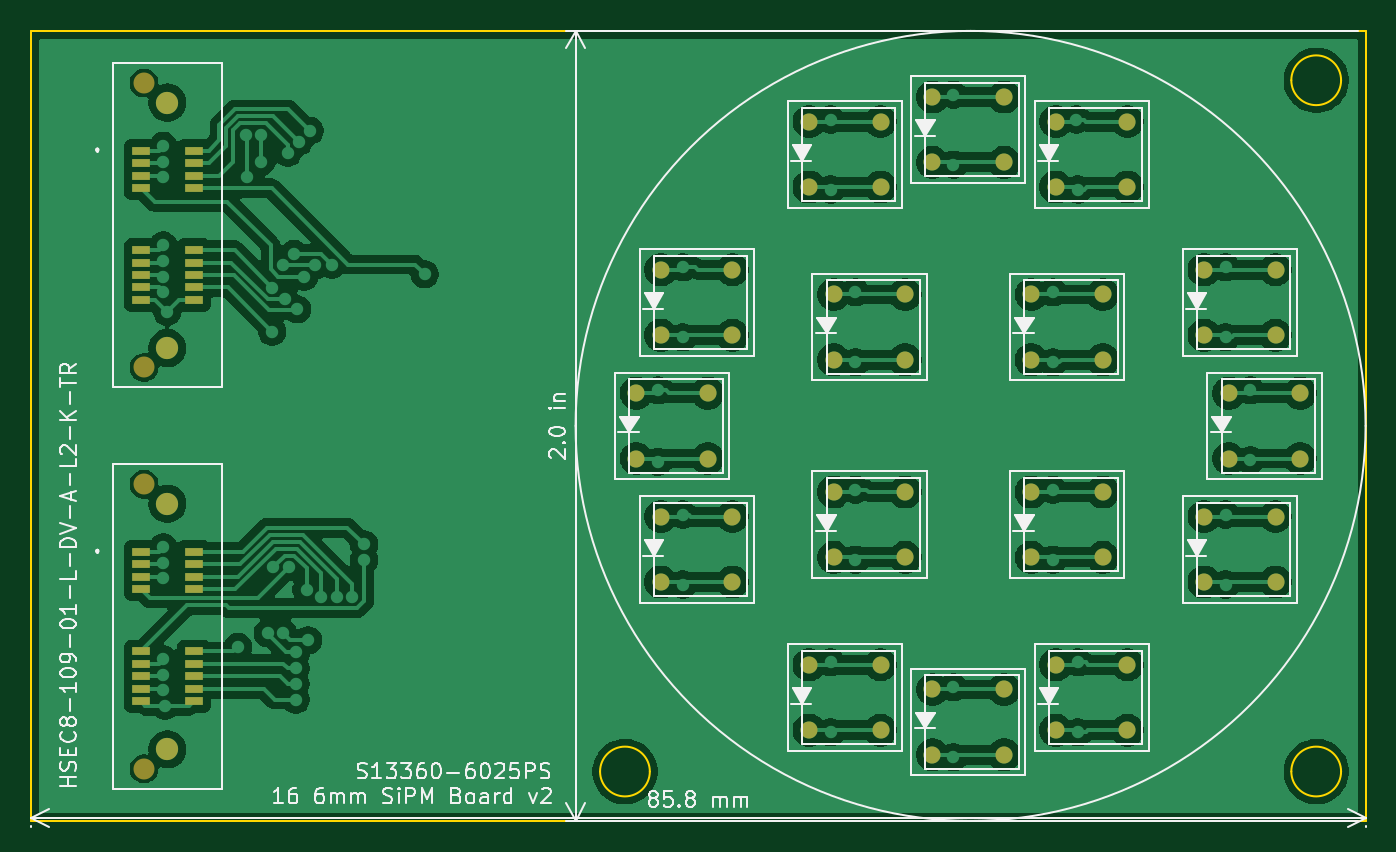
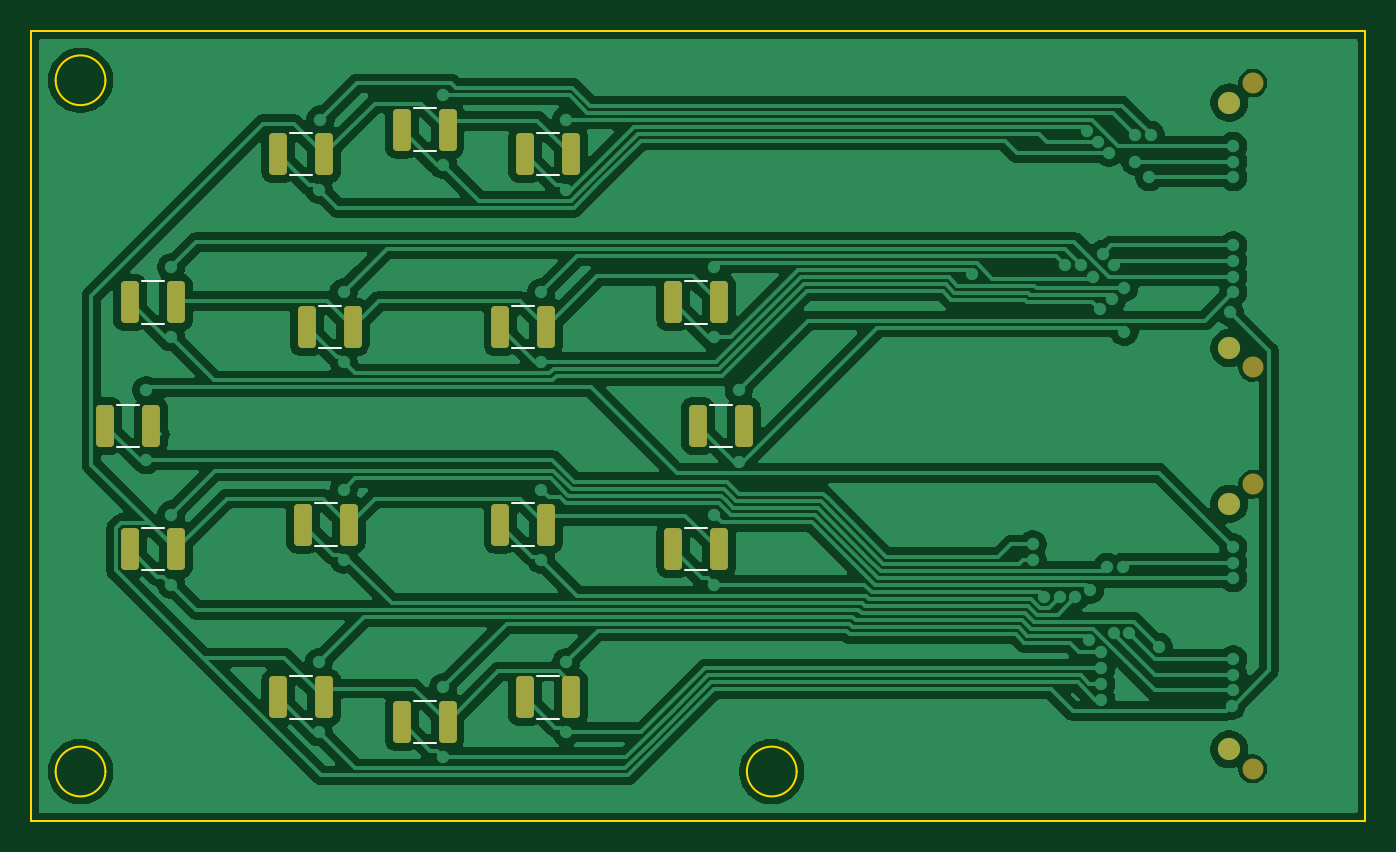
Circuit board: 9 layer files. Board 85.8 x 50.8 mm.
- bottom_copper: 16_6mSiPMs_9-B_Cu.gbr (127512 bytes)
- bottom_mask: 16_6mSiPMs_9-B_Mask.gbr (2571 bytes)
- paste: 16_6mSiPMs_9-B_Paste.gbr (2248 bytes)
- bottom_silk: 16_6mSiPMs_9-B_Silkscreen.gbr (2136 bytes)
- outline: 16_6mSiPMs_9-Edge_Cuts.gbr (1150 bytes)
- top_copper: 16_6mSiPMs_9-F_Cu.gbr (190837 bytes)
- top_mask: 16_6mSiPMs_9-F_Mask.gbr (3916 bytes)
- paste: 16_6mSiPMs_9-F_Paste.gbr (3649 bytes)
- top_silk: 16_6mSiPMs_9-F_Silkscreen.gbr (50211 bytes)

=== bottom_copper: 16_6mSiPMs_9-B_Cu.gbr (127512 bytes, source omitted) ===
=== bottom_mask: 16_6mSiPMs_9-B_Mask.gbr (2571 bytes, source withheld) ===
=== paste: 16_6mSiPMs_9-B_Paste.gbr (2248 bytes, source withheld) ===
=== bottom_silk: 16_6mSiPMs_9-B_Silkscreen.gbr ===
%TF.GenerationSoftware,KiCad,Pcbnew,9.0.2*%
%TF.CreationDate,2025-05-27T11:43:11-07:00*%
%TF.ProjectId,16_6mSiPMs_9,31365f36-6d53-4695-904d-735f392e6b69,rev?*%
%TF.SameCoordinates,Original*%
%TF.FileFunction,Legend,Bot*%
%TF.FilePolarity,Positive*%
%FSLAX46Y46*%
G04 Gerber Fmt 4.6, Leading zero omitted, Abs format (unit mm)*
G04 Created by KiCad (PCBNEW 9.0.2) date 2025-05-27 11:43:11*
%MOMM*%
%LPD*%
G01*
G04 APERTURE LIST*
%ADD10C,0.120000*%
G04 APERTURE END LIST*
D10*
%TO.C,10 nF*%
X229088748Y-95090000D02*
X230511252Y-95090000D01*
X229088748Y-97810000D02*
X230511252Y-97810000D01*
X216638748Y-107790000D02*
X218061252Y-107790000D01*
X216638748Y-110510000D02*
X218061252Y-110510000D01*
X242038748Y-101440000D02*
X243461252Y-101440000D01*
X242038748Y-104160000D02*
X243461252Y-104160000D01*
X229338748Y-107790000D02*
X230761252Y-107790000D01*
X229338748Y-110510000D02*
X230761252Y-110510000D01*
X203938748Y-101440000D02*
X205361252Y-101440000D01*
X203938748Y-104160000D02*
X205361252Y-104160000D01*
X230926248Y-118902500D02*
X232348752Y-118902500D01*
X230926248Y-121622500D02*
X232348752Y-121622500D01*
X205526248Y-93502500D02*
X206948752Y-93502500D01*
X205526248Y-96222500D02*
X206948752Y-96222500D01*
X230926248Y-83977500D02*
X232348752Y-83977500D01*
X230926248Y-86697500D02*
X232348752Y-86697500D01*
X222988748Y-82390000D02*
X224411252Y-82390000D01*
X222988748Y-85110000D02*
X224411252Y-85110000D01*
X216638748Y-95090000D02*
X218061252Y-95090000D01*
X216638748Y-97810000D02*
X218061252Y-97810000D01*
X215051248Y-118902500D02*
X216473752Y-118902500D01*
X215051248Y-121622500D02*
X216473752Y-121622500D01*
X240451248Y-109377500D02*
X241873752Y-109377500D01*
X240451248Y-112097500D02*
X241873752Y-112097500D01*
X205526248Y-109377500D02*
X206948752Y-109377500D01*
X205526248Y-112097500D02*
X206948752Y-112097500D01*
X222988748Y-120490000D02*
X224411252Y-120490000D01*
X222988748Y-123210000D02*
X224411252Y-123210000D01*
X215051248Y-83977500D02*
X216473752Y-83977500D01*
X215051248Y-86697500D02*
X216473752Y-86697500D01*
X240451248Y-93502500D02*
X241873752Y-93502500D01*
X240451248Y-96222500D02*
X241873752Y-96222500D01*
%TD*%
M02*

=== outline: 16_6mSiPMs_9-Edge_Cuts.gbr ===
%TF.GenerationSoftware,KiCad,Pcbnew,9.0.2*%
%TF.CreationDate,2025-05-27T11:43:11-07:00*%
%TF.ProjectId,16_6mSiPMs_9,31365f36-6d53-4695-904d-735f392e6b69,rev?*%
%TF.SameCoordinates,Original*%
%TF.FileFunction,Profile,NP*%
%FSLAX46Y46*%
G04 Gerber Fmt 4.6, Leading zero omitted, Abs format (unit mm)*
G04 Created by KiCad (PCBNEW 9.0.2) date 2025-05-27 11:43:11*
%MOMM*%
%LPD*%
G01*
G04 APERTURE LIST*
%TA.AperFunction,Profile*%
%ADD10C,0.100000*%
%TD*%
G04 APERTURE END LIST*
D10*
X163200000Y-128200000D02*
X249000000Y-128200000D01*
X247425000Y-125025000D02*
G75*
G02*
X244225000Y-125025000I-1600000J0D01*
G01*
X244225000Y-125025000D02*
G75*
G02*
X247425000Y-125025000I1600000J0D01*
G01*
X247425000Y-80575000D02*
G75*
G02*
X244225000Y-80575000I-1600000J0D01*
G01*
X244225000Y-80575000D02*
G75*
G02*
X247425000Y-80575000I1600000J0D01*
G01*
X163200000Y-77400000D02*
X163200000Y-128200000D01*
X202975000Y-125025000D02*
G75*
G02*
X199775000Y-125025000I-1600000J0D01*
G01*
X199775000Y-125025000D02*
G75*
G02*
X202975000Y-125025000I1600000J0D01*
G01*
X249000000Y-77400000D02*
X249000000Y-128200000D01*
X163200000Y-77400000D02*
X249000000Y-77400000D01*
M02*

=== top_copper: 16_6mSiPMs_9-F_Cu.gbr (190837 bytes, source omitted) ===
=== top_mask: 16_6mSiPMs_9-F_Mask.gbr ===
%TF.GenerationSoftware,KiCad,Pcbnew,9.0.2*%
%TF.CreationDate,2025-05-27T11:43:11-07:00*%
%TF.ProjectId,16_6mSiPMs_9,31365f36-6d53-4695-904d-735f392e6b69,rev?*%
%TF.SameCoordinates,Original*%
%TF.FileFunction,Soldermask,Top*%
%TF.FilePolarity,Negative*%
%FSLAX46Y46*%
G04 Gerber Fmt 4.6, Leading zero omitted, Abs format (unit mm)*
G04 Created by KiCad (PCBNEW 9.0.2) date 2025-05-27 11:43:11*
%MOMM*%
%LPD*%
G01*
G04 APERTURE LIST*
%ADD10C,1.100000*%
%ADD11C,1.350000*%
%ADD12R,1.200000X0.500000*%
%ADD13C,1.431000*%
G04 APERTURE END LIST*
D10*
%TO.C,REF\u002A\u002A10*%
X233687500Y-118162500D03*
X229087500Y-118162500D03*
X229087500Y-122362500D03*
X233687500Y-122362500D03*
%TD*%
%TO.C,REF\u002A\u002A10*%
X208287500Y-92762500D03*
X203687500Y-92762500D03*
X203687500Y-96962500D03*
X208287500Y-96962500D03*
%TD*%
D11*
%TO.C,J\u002A\u002A*%
X170450000Y-80755000D03*
X170450000Y-99045000D03*
D12*
X170250000Y-85100000D03*
X173650000Y-85100000D03*
X170250000Y-85900000D03*
X173650000Y-85900000D03*
X170250000Y-86700000D03*
X173650000Y-86700000D03*
X170250000Y-87500000D03*
X173650000Y-87500000D03*
X170250000Y-91500000D03*
X173650000Y-91500000D03*
X170250000Y-92300000D03*
X173650000Y-92300000D03*
X170250000Y-93100000D03*
X173650000Y-93100000D03*
X170250000Y-93900000D03*
X173650000Y-93900000D03*
X170250000Y-94700000D03*
X173650000Y-94700000D03*
D13*
X171950000Y-82005000D03*
X171950000Y-97795000D03*
%TD*%
D10*
%TO.C,REF\u002A\u002A10*%
X233687500Y-83237500D03*
X229087500Y-83237500D03*
X229087500Y-87437500D03*
X233687500Y-87437500D03*
%TD*%
%TO.C,REF\u002A\u002A10*%
X206700000Y-100700000D03*
X202100000Y-100700000D03*
X202100000Y-104900000D03*
X206700000Y-104900000D03*
%TD*%
%TO.C,REF\u002A\u002A10*%
X219400000Y-107050000D03*
X214800000Y-107050000D03*
X214800000Y-111250000D03*
X219400000Y-111250000D03*
%TD*%
%TO.C,REF\u002A\u002A10*%
X219400000Y-94350000D03*
X214800000Y-94350000D03*
X214800000Y-98550000D03*
X219400000Y-98550000D03*
%TD*%
%TO.C,REF\u002A\u002A10*%
X208287500Y-108637500D03*
X203687500Y-108637500D03*
X203687500Y-112837500D03*
X208287500Y-112837500D03*
%TD*%
%TO.C,REF\u002A\u002A10*%
X225750000Y-81650000D03*
X221150000Y-81650000D03*
X221150000Y-85850000D03*
X225750000Y-85850000D03*
%TD*%
%TO.C,REF\u002A\u002A10*%
X225750000Y-119750000D03*
X221150000Y-119750000D03*
X221150000Y-123950000D03*
X225750000Y-123950000D03*
%TD*%
%TO.C,REF\u002A\u002A10*%
X243212500Y-92762500D03*
X238612500Y-92762500D03*
X238612500Y-96962500D03*
X243212500Y-96962500D03*
%TD*%
%TO.C,REF\u002A\u002A10*%
X244800000Y-100700000D03*
X240200000Y-100700000D03*
X240200000Y-104900000D03*
X244800000Y-104900000D03*
%TD*%
%TO.C,REF\u002A\u002A10*%
X243212500Y-108637500D03*
X238612500Y-108637500D03*
X238612500Y-112837500D03*
X243212500Y-112837500D03*
%TD*%
%TO.C,REF\u002A\u002A10*%
X232100000Y-94350000D03*
X227500000Y-94350000D03*
X227500000Y-98550000D03*
X232100000Y-98550000D03*
%TD*%
D11*
%TO.C,J\u002A\u002A*%
X170450000Y-106555000D03*
X170450000Y-124845000D03*
D12*
X170250000Y-110900000D03*
X173650000Y-110900000D03*
X170250000Y-111700000D03*
X173650000Y-111700000D03*
X170250000Y-112500000D03*
X173650000Y-112500000D03*
X170250000Y-113300000D03*
X173650000Y-113300000D03*
X170250000Y-117300000D03*
X173650000Y-117300000D03*
X170250000Y-118100000D03*
X173650000Y-118100000D03*
X170250000Y-118900000D03*
X173650000Y-118900000D03*
X170250000Y-119700000D03*
X173650000Y-119700000D03*
X170250000Y-120500000D03*
X173650000Y-120500000D03*
D13*
X171950000Y-107805000D03*
X171950000Y-123595000D03*
%TD*%
D10*
%TO.C,REF\u002A\u002A10*%
X217812500Y-118162500D03*
X213212500Y-118162500D03*
X213212500Y-122362500D03*
X217812500Y-122362500D03*
%TD*%
%TO.C,REF\u002A\u002A10*%
X217812500Y-83237500D03*
X213212500Y-83237500D03*
X213212500Y-87437500D03*
X217812500Y-87437500D03*
%TD*%
%TO.C,REF\u002A\u002A10*%
X232100000Y-107050000D03*
X227500000Y-107050000D03*
X227500000Y-111250000D03*
X232100000Y-111250000D03*
%TD*%
M02*

=== paste: 16_6mSiPMs_9-F_Paste.gbr ===
%TF.GenerationSoftware,KiCad,Pcbnew,9.0.2*%
%TF.CreationDate,2025-05-27T11:43:11-07:00*%
%TF.ProjectId,16_6mSiPMs_9,31365f36-6d53-4695-904d-735f392e6b69,rev?*%
%TF.SameCoordinates,Original*%
%TF.FileFunction,Paste,Top*%
%TF.FilePolarity,Positive*%
%FSLAX46Y46*%
G04 Gerber Fmt 4.6, Leading zero omitted, Abs format (unit mm)*
G04 Created by KiCad (PCBNEW 9.0.2) date 2025-05-27 11:43:11*
%MOMM*%
%LPD*%
G01*
G04 APERTURE LIST*
%ADD10C,1.100000*%
%ADD11R,1.200000X0.500000*%
G04 APERTURE END LIST*
D10*
%TO.C,REF\u002A\u002A10*%
X233687500Y-118162500D03*
X229087500Y-118162500D03*
X229087500Y-122362500D03*
X233687500Y-122362500D03*
%TD*%
%TO.C,REF\u002A\u002A10*%
X208287500Y-92762500D03*
X203687500Y-92762500D03*
X203687500Y-96962500D03*
X208287500Y-96962500D03*
%TD*%
D11*
%TO.C,J\u002A\u002A*%
X170250000Y-85100000D03*
X173650000Y-85100000D03*
X170250000Y-85900000D03*
X173650000Y-85900000D03*
X170250000Y-86700000D03*
X173650000Y-86700000D03*
X170250000Y-87500000D03*
X173650000Y-87500000D03*
X170250000Y-91500000D03*
X173650000Y-91500000D03*
X170250000Y-92300000D03*
X173650000Y-92300000D03*
X170250000Y-93100000D03*
X173650000Y-93100000D03*
X170250000Y-93900000D03*
X173650000Y-93900000D03*
X170250000Y-94700000D03*
X173650000Y-94700000D03*
%TD*%
D10*
%TO.C,REF\u002A\u002A10*%
X233687500Y-83237500D03*
X229087500Y-83237500D03*
X229087500Y-87437500D03*
X233687500Y-87437500D03*
%TD*%
%TO.C,REF\u002A\u002A10*%
X206700000Y-100700000D03*
X202100000Y-100700000D03*
X202100000Y-104900000D03*
X206700000Y-104900000D03*
%TD*%
%TO.C,REF\u002A\u002A10*%
X219400000Y-107050000D03*
X214800000Y-107050000D03*
X214800000Y-111250000D03*
X219400000Y-111250000D03*
%TD*%
%TO.C,REF\u002A\u002A10*%
X219400000Y-94350000D03*
X214800000Y-94350000D03*
X214800000Y-98550000D03*
X219400000Y-98550000D03*
%TD*%
%TO.C,REF\u002A\u002A10*%
X208287500Y-108637500D03*
X203687500Y-108637500D03*
X203687500Y-112837500D03*
X208287500Y-112837500D03*
%TD*%
%TO.C,REF\u002A\u002A10*%
X225750000Y-81650000D03*
X221150000Y-81650000D03*
X221150000Y-85850000D03*
X225750000Y-85850000D03*
%TD*%
%TO.C,REF\u002A\u002A10*%
X225750000Y-119750000D03*
X221150000Y-119750000D03*
X221150000Y-123950000D03*
X225750000Y-123950000D03*
%TD*%
%TO.C,REF\u002A\u002A10*%
X243212500Y-92762500D03*
X238612500Y-92762500D03*
X238612500Y-96962500D03*
X243212500Y-96962500D03*
%TD*%
%TO.C,REF\u002A\u002A10*%
X244800000Y-100700000D03*
X240200000Y-100700000D03*
X240200000Y-104900000D03*
X244800000Y-104900000D03*
%TD*%
%TO.C,REF\u002A\u002A10*%
X243212500Y-108637500D03*
X238612500Y-108637500D03*
X238612500Y-112837500D03*
X243212500Y-112837500D03*
%TD*%
%TO.C,REF\u002A\u002A10*%
X232100000Y-94350000D03*
X227500000Y-94350000D03*
X227500000Y-98550000D03*
X232100000Y-98550000D03*
%TD*%
D11*
%TO.C,J\u002A\u002A*%
X170250000Y-110900000D03*
X173650000Y-110900000D03*
X170250000Y-111700000D03*
X173650000Y-111700000D03*
X170250000Y-112500000D03*
X173650000Y-112500000D03*
X170250000Y-113300000D03*
X173650000Y-113300000D03*
X170250000Y-117300000D03*
X173650000Y-117300000D03*
X170250000Y-118100000D03*
X173650000Y-118100000D03*
X170250000Y-118900000D03*
X173650000Y-118900000D03*
X170250000Y-119700000D03*
X173650000Y-119700000D03*
X170250000Y-120500000D03*
X173650000Y-120500000D03*
%TD*%
D10*
%TO.C,REF\u002A\u002A10*%
X217812500Y-118162500D03*
X213212500Y-118162500D03*
X213212500Y-122362500D03*
X217812500Y-122362500D03*
%TD*%
%TO.C,REF\u002A\u002A10*%
X217812500Y-83237500D03*
X213212500Y-83237500D03*
X213212500Y-87437500D03*
X217812500Y-87437500D03*
%TD*%
%TO.C,REF\u002A\u002A10*%
X232100000Y-107050000D03*
X227500000Y-107050000D03*
X227500000Y-111250000D03*
X232100000Y-111250000D03*
%TD*%
M02*

=== top_silk: 16_6mSiPMs_9-F_Silkscreen.gbr (50211 bytes, source omitted) ===
